Labelled photos from "dataset", an image-classification folder in iteam1/defect-detection. The possible labels are: crack, good.

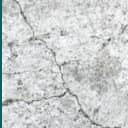
Label: crack

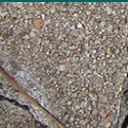
Label: crack

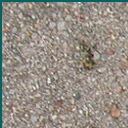
Label: good

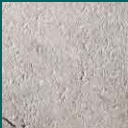
Label: good

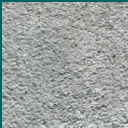
Label: good

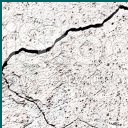
Label: crack
